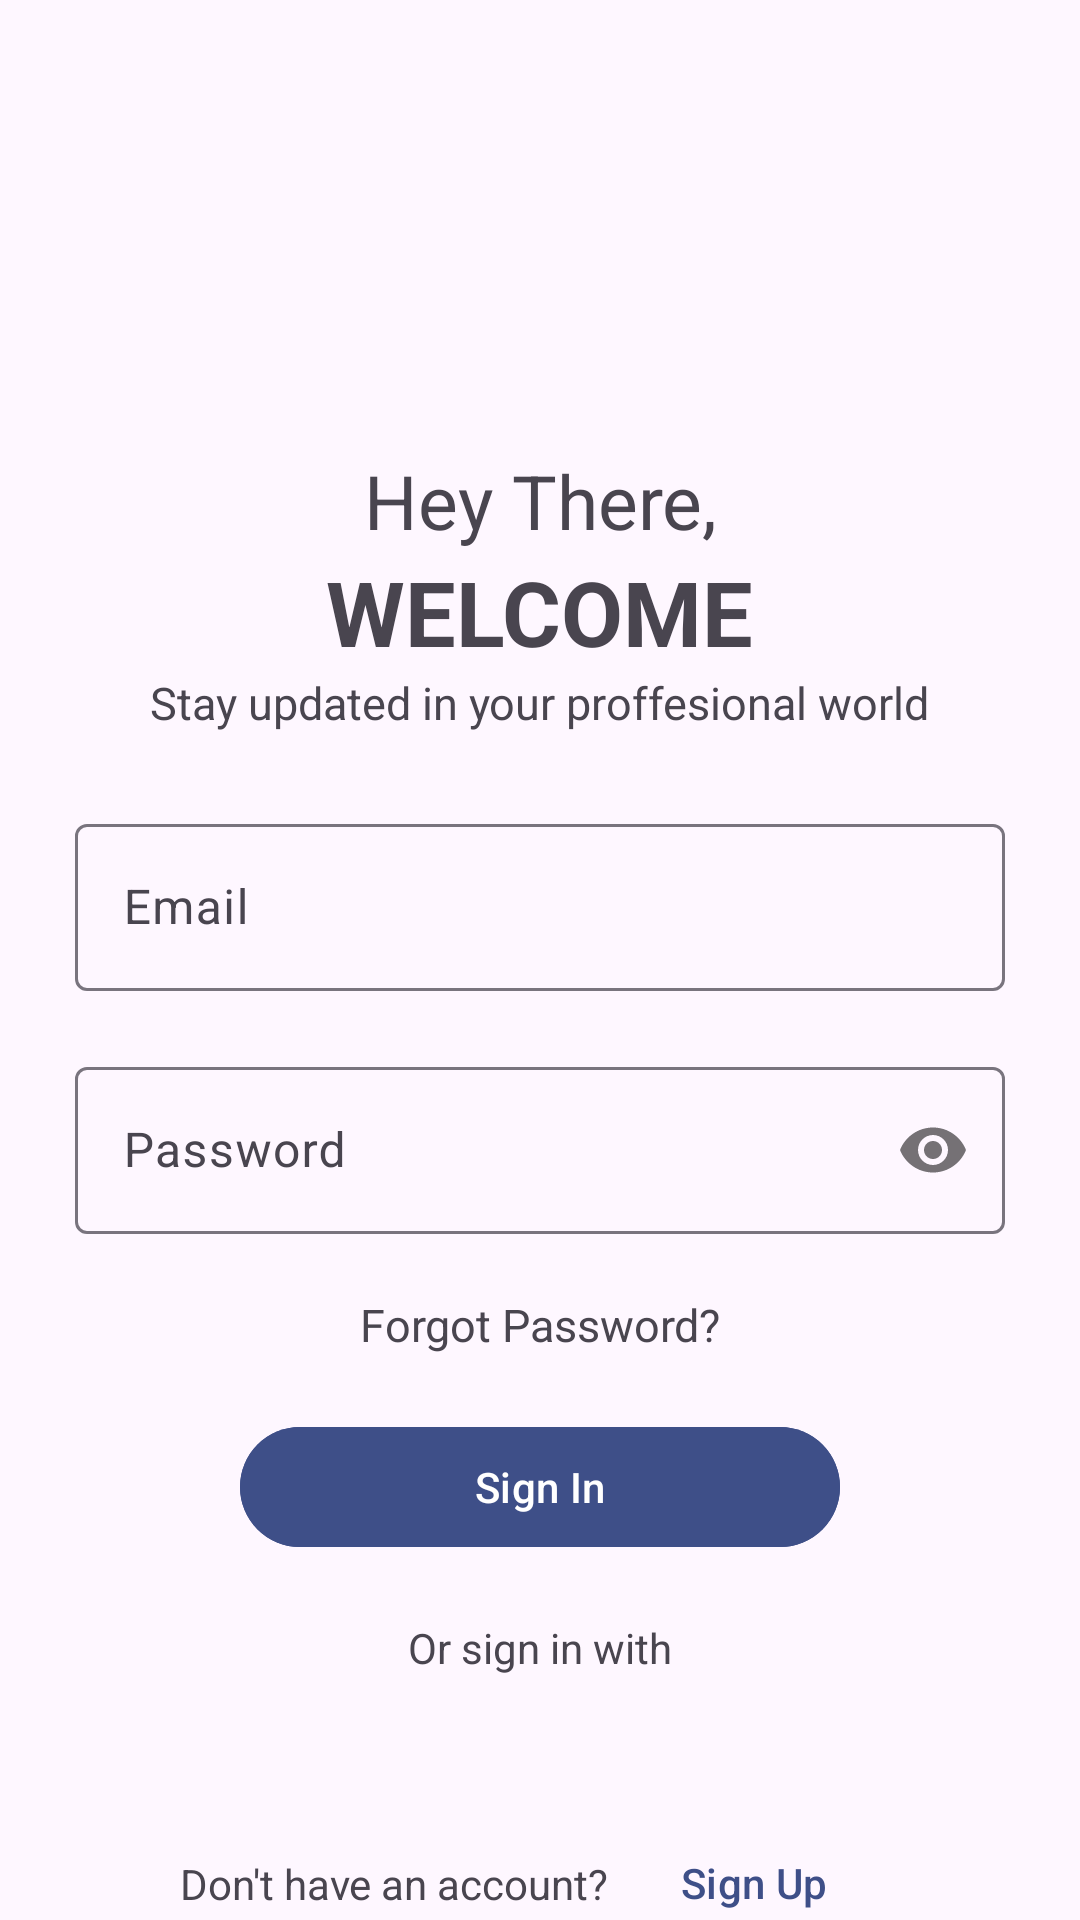

Produce the Android XML layout that renders to this screen, including the resource entries it uses.
<!-- AndroidManifest.xml: application theme Theme.JobApplication -->
<!-- res/layout/activity_sign_in.xml -->
<?xml version="1.0" encoding="utf-8"?>
<androidx.constraintlayout.widget.ConstraintLayout xmlns:android="http://schemas.android.com/apk/res/android"
    xmlns:app="http://schemas.android.com/apk/res-auto"
    xmlns:tools="http://schemas.android.com/tools"
    android:layout_width="match_parent"
    android:layout_height="match_parent"
    tools:context=".SignInActivity">

    <TextView
        android:id="@+id/txt1"
        android:layout_width="wrap_content"
        android:layout_height="wrap_content"
        android:text="Hey There,"
        android:layout_marginTop="150dp"
        android:textSize="25sp"
        android:textStyle="normal"
        app:layout_constraintEnd_toEndOf="parent"
        app:layout_constraintStart_toStartOf="parent"
        app:layout_constraintTop_toTopOf="parent" />

    <TextView
        android:id="@+id/txt2"
        android:layout_width="wrap_content"
        android:layout_height="wrap_content"
        android:text="WELCOME"
        android:textSize="30sp"
        android:textStyle="bold"
        app:layout_constraintEnd_toEndOf="parent"
        app:layout_constraintStart_toStartOf="parent"
        app:layout_constraintTop_toBottomOf="@+id/txt1" />

    <TextView
        android:id="@+id/txt3"
        android:layout_width="wrap_content"
        android:layout_height="wrap_content"
        android:text="Stay updated in your proffesional world"
        android:textSize="15sp"
        android:textStyle="normal"
        app:layout_constraintEnd_toEndOf="parent"
        app:layout_constraintStart_toStartOf="parent"
        app:layout_constraintTop_toBottomOf="@+id/txt2"/>


            <com.google.android.material.textfield.TextInputLayout
                android:id="@+id/Email"
                android:layout_width="match_parent"
                android:layout_height="wrap_content"
                android:layout_margin="25dp"
                android:hint="Email"
                app:layout_constraintLeft_toLeftOf="parent"
                app:layout_constraintRight_toRightOf="parent"
                app:layout_constraintTop_toBottomOf="@+id/txt3">

                <com.google.android.material.textfield.TextInputEditText
                android:id="@+id/Email_edit_text"
                android:layout_width="match_parent"
                android:layout_height="wrap_content"
                android:inputType="textEmailAddress"
                android:drawableRight="@drawable/baseline_email_24"/>

            <com.google.android.material.textfield.TextInputLayout
                android:id="@+id/password"
                android:layout_width="match_parent"
                android:layout_height="wrap_content"
                android:layout_marginTop="20dp"
                app:passwordToggleEnabled="true"
                android:hint="Password">

                <com.google.android.material.textfield.TextInputEditText
                    android:id="@+id/Password_edit_text"
                    android:layout_width="match_parent"
                    android:layout_height="wrap_content"
                    android:inputType="textPassword"/>

            </com.google.android.material.textfield.TextInputLayout>
            </com.google.android.material.textfield.TextInputLayout>

    <TextView
        android:id="@+id/ForgotPassword"
        android:layout_width="wrap_content"
        android:layout_height="wrap_content"
        android:text="Forgot Password?"
        android:layout_marginTop="20dp"
        android:textSize="15sp"
        app:layout_constraintEnd_toEndOf="parent"
        app:layout_constraintStart_toStartOf="parent"
        app:layout_constraintTop_toBottomOf="@+id/Email" />

    <Button
        android:id="@+id/SignInbtn"
        android:layout_width="200dp"
        android:layout_height="wrap_content"
        android:layout_marginTop="20dp"
        android:text="Sign In"
        android:backgroundTint="#3E4F88"
        app:layout_constraintEnd_toEndOf="parent"
        app:layout_constraintStart_toStartOf="parent"
        app:layout_constraintTop_toBottomOf="@+id/ForgotPassword" />

    <TextView
        android:id="@+id/SuggestionText"
        android:layout_width="wrap_content"
        android:layout_height="wrap_content"
        android:layout_marginTop="20dp"
        android:text="Or sign in with"
        app:layout_constraintEnd_toEndOf="parent"
        app:layout_constraintStart_toStartOf="parent"
        app:layout_constraintTop_toBottomOf="@+id/SignInbtn" />

    <ImageView
        android:id="@+id/googleicon"
        android:layout_width="30dp"
        android:layout_height="30dp"
        android:layout_margin="15dp"
        android:src="@drawable/google"
        app:layout_constraintEnd_toEndOf="parent"
        app:layout_constraintStart_toStartOf="parent"
        app:layout_constraintTop_toBottomOf="@+id/SuggestionText" />

    <androidx.constraintlayout.widget.ConstraintLayout
        android:id="@+id/constraintLayout2"
        android:layout_width="wrap_content"
        android:layout_height="wrap_content"
        app:layout_constraintEnd_toEndOf="parent"
        app:layout_constraintStart_toStartOf="parent"
        app:layout_constraintTop_toBottomOf="@+id/googleicon">

        <TextView
            android:id="@+id/NoAccount"
            android:layout_width="wrap_content"
            android:layout_height="wrap_content"
            android:text="Don't have an account?"
            app:layout_constraintBottom_toBottomOf="parent"
            app:layout_constraintStart_toStartOf="parent"
            app:layout_constraintTop_toTopOf="parent" />

        <Button
            android:id="@+id/SignUpbtn"
            android:layout_width="wrap_content"
            android:layout_height="wrap_content"
            android:background="#00FFFFFF"
            android:text="Sign Up"
            android:textColor="#3E4F88"
            app:layout_constraintBottom_toBottomOf="parent"
            app:layout_constraintStart_toEndOf="@+id/NoAccount" />

    </androidx.constraintlayout.widget.ConstraintLayout>



</androidx.constraintlayout.widget.ConstraintLayout>
<!-- resources referenced by this layout -->
<resources>
  <style name="Theme.JobApplication" parent="Base.Theme.JobApplication" />
  <style name="Base.Theme.JobApplication" parent="Theme.Material3.DayNight.NoActionBar">
          
          
      </style>
</resources>
